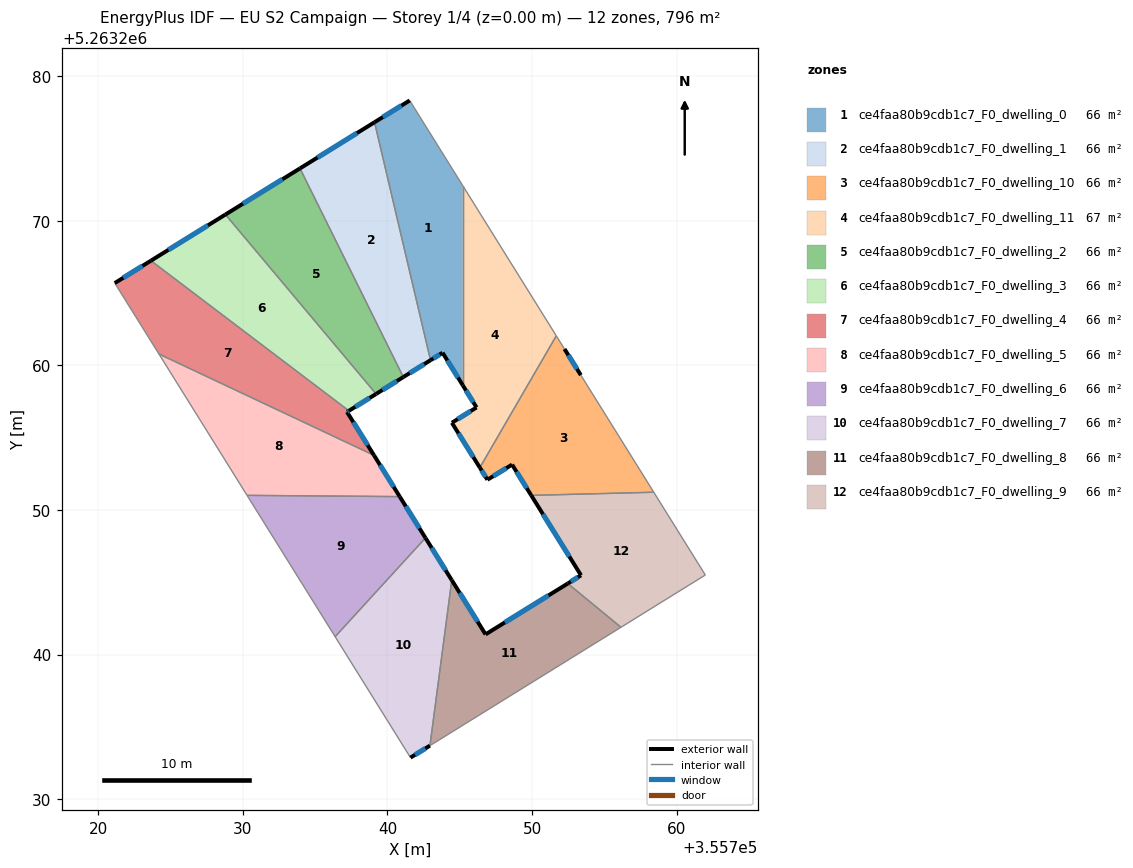
=== STOREY PLAN SPEC (per zone: floor XY polygon, exterior-wall plan segments, windows/doors) ===
zone 1: ce4faa80b9cdb1c7_F0_dwelling_0  (65.7 m²)
  floor: (355741.54, 5263278.32) (355745.21, 5263272.43) (355745.21, 5263258.63) (355743.81, 5263260.87) (355742.98, 5263260.35) (355739.11, 5263276.81)
  exterior wall: (355743.81, 5263260.87) – (355745.21, 5263258.63)  [2.6 m]
    window: (355744.14, 5263260.34) – (355744.88, 5263259.15)  [2.2 m²]
  exterior wall: (355742.98, 5263260.35) – (355743.81, 5263260.87)  [1.0 m]
    window: (355743.17, 5263260.48) – (355743.62, 5263260.75)  [0.8 m²]
  exterior wall: (355741.54, 5263278.32) – (355739.11, 5263276.81)  [2.9 m]
    window: (355740.97, 5263277.96) – (355739.68, 5263277.17)  [2.4 m²]
  interior walls: 3
zone 2: ce4faa80b9cdb1c7_F0_dwelling_1  (66.3 m²)
  floor: (355739.11, 5263276.81) (355742.98, 5263260.35) (355741.10, 5263259.19) (355733.95, 5263273.62)
  exterior wall: (355741.10, 5263259.19) – (355742.98, 5263260.35)  [2.2 m]
    window: (355741.54, 5263259.46) – (355742.54, 5263260.08)  [1.9 m²]
  exterior wall: (355739.11, 5263276.81) – (355733.95, 5263273.62)  [6.1 m]
    window: (355737.90, 5263276.06) – (355735.16, 5263274.37)  [5.1 m²]
  interior walls: 2
zone 3: ce4faa80b9cdb1c7_F0_dwelling_10  (66.3 m²)
  floor: (355753.37, 5263259.32) (355758.42, 5263251.22) (355749.94, 5263251.01) (355748.62, 5263253.13) (355746.91, 5263252.09) (355746.39, 5263252.93) (355751.68, 5263262.04) (355752.24, 5263261.13)
  exterior wall: (355748.62, 5263253.13) – (355749.94, 5263251.01)  [2.5 m]
    window: (355748.93, 5263252.64) – (355749.63, 5263251.51)  [2.1 m²]
  exterior wall: (355746.91, 5263252.09) – (355748.62, 5263253.13)  [2.0 m]
    window: (355747.31, 5263252.33) – (355748.22, 5263252.89)  [1.7 m²]
  exterior wall: (355746.39, 5263252.93) – (355746.91, 5263252.09)  [1.0 m]
    window: (355746.51, 5263252.73) – (355746.79, 5263252.28)  [0.8 m²]
  exterior wall: (355753.37, 5263259.32) – (355752.24, 5263261.13)  [2.1 m]
    window: (355753.11, 5263259.75) – (355752.51, 5263260.71)  [1.8 m²]
  interior walls: 4
zone 4: ce4faa80b9cdb1c7_F0_dwelling_11  (67.0 m²)
  floor: (355745.21, 5263272.43) (355751.68, 5263262.04) (355746.39, 5263252.93) (355744.46, 5263256.03) (355746.16, 5263257.09) (355745.21, 5263258.63)
  exterior wall: (355745.21, 5263258.63) – (355746.16, 5263257.09)  [1.8 m]
    window: (355745.43, 5263258.26) – (355745.94, 5263257.45)  [1.5 m²]
  exterior wall: (355744.46, 5263256.03) – (355746.39, 5263252.93)  [3.7 m]
    window: (355744.91, 5263255.30) – (355745.93, 5263253.65)  [3.1 m²]
  exterior wall: (355746.16, 5263257.09) – (355744.46, 5263256.03)  [2.0 m]
    window: (355745.76, 5263256.84) – (355744.86, 5263256.28)  [1.7 m²]
  interior walls: 3
zone 5: ce4faa80b9cdb1c7_F0_dwelling_2  (66.3 m²)
  floor: (355733.95, 5263273.62) (355741.10, 5263259.19) (355739.21, 5263258.02) (355728.80, 5263270.43)
  exterior wall: (355739.21, 5263258.02) – (355741.10, 5263259.19)  [2.2 m]
    window: (355739.66, 5263258.30) – (355740.65, 5263258.91)  [1.9 m²]
  exterior wall: (355733.95, 5263273.62) – (355728.80, 5263270.43)  [6.1 m]
    window: (355732.74, 5263272.87) – (355730.01, 5263271.18)  [5.1 m²]
  interior walls: 2
zone 6: ce4faa80b9cdb1c7_F0_dwelling_3  (66.3 m²)
  floor: (355728.80, 5263270.43) (355739.21, 5263258.02) (355737.33, 5263256.86) (355723.64, 5263267.24)
  exterior wall: (355737.33, 5263256.86) – (355739.21, 5263258.02)  [2.2 m]
    window: (355737.77, 5263257.13) – (355738.77, 5263257.75)  [1.9 m²]
  exterior wall: (355728.80, 5263270.43) – (355723.64, 5263267.24)  [6.1 m]
    window: (355727.59, 5263269.68) – (355724.85, 5263267.99)  [5.1 m²]
  interior walls: 2
zone 7: ce4faa80b9cdb1c7_F0_dwelling_4  (66.3 m²)
  floor: (355737.33, 5263256.86) (355737.20, 5263256.78) (355739.07, 5263253.78) (355724.20, 5263260.78) (355721.14, 5263265.69) (355723.64, 5263267.24)
  exterior wall: (355737.20, 5263256.78) – (355737.33, 5263256.86)  [0.2 m]
    window: (355737.23, 5263256.79) – (355737.30, 5263256.84)  [0.1 m²]
  exterior wall: (355739.07, 5263253.78) – (355737.20, 5263256.78)  [3.5 m]
    window: (355738.63, 5263254.48) – (355737.64, 5263256.07)  [3.0 m²]
  exterior wall: (355723.64, 5263267.24) – (355721.14, 5263265.69)  [2.9 m]
    window: (355723.06, 5263266.87) – (355721.73, 5263266.05)  [2.5 m²]
  interior walls: 3
zone 8: ce4faa80b9cdb1c7_F0_dwelling_5  (66.4 m²)
  floor: (355739.07, 5263253.78) (355740.85, 5263250.92) (355730.29, 5263251.01) (355724.20, 5263260.78)
  exterior wall: (355740.85, 5263250.92) – (355739.07, 5263253.78)  [3.4 m]
    window: (355740.43, 5263251.59) – (355739.49, 5263253.11)  [2.8 m²]
  interior walls: 3
zone 9: ce4faa80b9cdb1c7_F0_dwelling_6  (66.3 m²)
  floor: (355740.85, 5263250.92) (355742.63, 5263248.07) (355736.38, 5263241.23) (355730.29, 5263251.01)
  exterior wall: (355742.63, 5263248.07) – (355740.85, 5263250.92)  [3.4 m]
    window: (355742.21, 5263248.74) – (355741.27, 5263250.25)  [2.8 m²]
  interior walls: 3
zone 10: ce4faa80b9cdb1c7_F0_dwelling_7  (66.3 m²)
  floor: (355742.63, 5263248.07) (355744.45, 5263245.14) (355742.94, 5263233.70) (355741.59, 5263232.87) (355736.38, 5263241.23)
  exterior wall: (355744.45, 5263245.14) – (355742.63, 5263248.07)  [3.4 m]
    window: (355744.02, 5263245.83) – (355743.06, 5263247.38)  [2.9 m²]
  exterior wall: (355741.59, 5263232.87) – (355742.94, 5263233.70)  [1.6 m]
    window: (355741.91, 5263233.06) – (355742.62, 5263233.51)  [1.3 m²]
  interior walls: 3
zone 11: ce4faa80b9cdb1c7_F0_dwelling_8  (66.3 m²)
  floor: (355756.15, 5263241.88) (355742.94, 5263233.70) (355744.45, 5263245.14) (355746.78, 5263241.39) (355752.47, 5263244.91)
  exterior wall: (355746.78, 5263241.39) – (355744.45, 5263245.14)  [4.4 m]
    window: (355746.24, 5263242.27) – (355745.00, 5263244.26)  [3.7 m²]
  exterior wall: (355752.47, 5263244.91) – (355746.78, 5263241.39)  [6.7 m]
    window: (355751.13, 5263244.08) – (355748.12, 5263242.22)  [5.6 m²]
  interior walls: 3
zone 12: ce4faa80b9cdb1c7_F0_dwelling_9  (66.3 m²)
  floor: (355758.42, 5263251.22) (355761.98, 5263245.50) (355756.15, 5263241.88) (355752.47, 5263244.91) (355753.39, 5263245.48) (355749.94, 5263251.01)
  exterior wall: (355753.39, 5263245.48) – (355752.47, 5263244.91)  [1.1 m]
    window: (355753.17, 5263245.34) – (355752.69, 5263245.04)  [0.9 m²]
  exterior wall: (355749.94, 5263251.01) – (355753.39, 5263245.48)  [6.5 m]
    window: (355750.75, 5263249.71) – (355752.58, 5263246.78)  [5.5 m²]
  interior walls: 4

=== DERIVED (storey summary) ===
Building: EU S2 Campaign
Storey: 1 of 4  (floor level z = 0.00 m)
Storey gross floor area: 796.1 m²
Zones on this storey: 12
  - ce4faa80b9cdb1c7_F0_dwelling_0: floor 65.7 m²; exterior wall 6.5 m (19.5 m²); 3 window(s) 5.5 m²; WWR 28.1%
  - ce4faa80b9cdb1c7_F0_dwelling_1: floor 66.3 m²; exterior wall 8.3 m (24.8 m²); 2 window(s) 7.0 m²; WWR 28.1%
  - ce4faa80b9cdb1c7_F0_dwelling_10: floor 66.3 m²; exterior wall 7.6 m (22.9 m²); 4 window(s) 6.4 m²; WWR 28.1%
  - ce4faa80b9cdb1c7_F0_dwelling_11: floor 67.0 m²; exterior wall 7.5 m (22.4 m²); 3 window(s) 6.3 m²; WWR 28.1%
  - ce4faa80b9cdb1c7_F0_dwelling_2: floor 66.3 m²; exterior wall 8.3 m (24.8 m²); 2 window(s) 7.0 m²; WWR 28.1%
  - ce4faa80b9cdb1c7_F0_dwelling_3: floor 66.3 m²; exterior wall 8.3 m (24.8 m²); 2 window(s) 7.0 m²; WWR 28.1%
  - ce4faa80b9cdb1c7_F0_dwelling_4: floor 66.3 m²; exterior wall 6.6 m (19.9 m²); 3 window(s) 5.6 m²; WWR 28.1%
  - ce4faa80b9cdb1c7_F0_dwelling_5: floor 66.4 m²; exterior wall 3.4 m (10.1 m²); 1 window(s) 2.8 m²; WWR 28.1%
  - ce4faa80b9cdb1c7_F0_dwelling_6: floor 66.3 m²; exterior wall 3.4 m (10.1 m²); 1 window(s) 2.8 m²; WWR 28.1%
  - ce4faa80b9cdb1c7_F0_dwelling_7: floor 66.3 m²; exterior wall 5.0 m (15.1 m²); 2 window(s) 4.2 m²; WWR 28.1%
  - ce4faa80b9cdb1c7_F0_dwelling_8: floor 66.3 m²; exterior wall 11.1 m (33.3 m²); 2 window(s) 9.4 m²; WWR 28.1%
  - ce4faa80b9cdb1c7_F0_dwelling_9: floor 66.3 m²; exterior wall 7.6 m (22.8 m²); 2 window(s) 6.4 m²; WWR 28.1%
Zone adjacency (shared interzone walls):
  - ce4faa80b9cdb1c7_F0_dwelling_0 ↔ ce4faa80b9cdb1c7_F0_dwelling_1
  - ce4faa80b9cdb1c7_F0_dwelling_0 ↔ ce4faa80b9cdb1c7_F0_dwelling_11
  - ce4faa80b9cdb1c7_F0_dwelling_1 ↔ ce4faa80b9cdb1c7_F0_dwelling_2
  - ce4faa80b9cdb1c7_F0_dwelling_10 ↔ ce4faa80b9cdb1c7_F0_dwelling_11
  - ce4faa80b9cdb1c7_F0_dwelling_10 ↔ ce4faa80b9cdb1c7_F0_dwelling_9
  - ce4faa80b9cdb1c7_F0_dwelling_2 ↔ ce4faa80b9cdb1c7_F0_dwelling_3
  - ce4faa80b9cdb1c7_F0_dwelling_3 ↔ ce4faa80b9cdb1c7_F0_dwelling_4
  - ce4faa80b9cdb1c7_F0_dwelling_4 ↔ ce4faa80b9cdb1c7_F0_dwelling_5
  - ce4faa80b9cdb1c7_F0_dwelling_5 ↔ ce4faa80b9cdb1c7_F0_dwelling_6
  - ce4faa80b9cdb1c7_F0_dwelling_6 ↔ ce4faa80b9cdb1c7_F0_dwelling_7
  - ce4faa80b9cdb1c7_F0_dwelling_7 ↔ ce4faa80b9cdb1c7_F0_dwelling_8
  - ce4faa80b9cdb1c7_F0_dwelling_8 ↔ ce4faa80b9cdb1c7_F0_dwelling_9